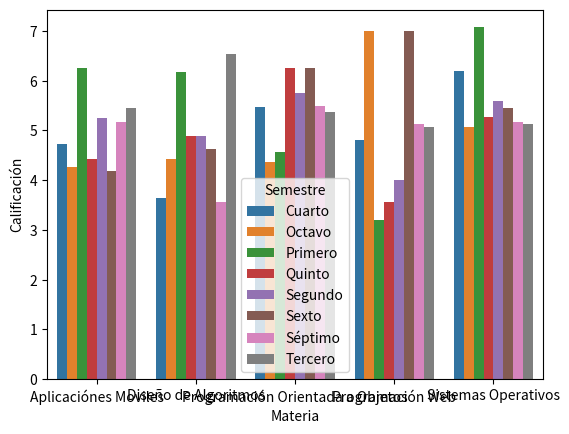

Reproduce this figure in Python.
# Title: Práctica 2 - Visualización y Estructuras Multidimensionales
# Alumno: Daniel Michelle Tovar Ponce
# Boleta: 2021670120
# Grupo: 7CM1

import pandas as pd
import random
import seaborn as sns
import matplotlib.pyplot as plt

# Crear listas con valores posibles para cada columna
nombres = [
    "Daniel",
    "Marlene",
    "Cinthia",
    "Karla",
    "Isaac",
    "Fernando",
    "Mich",
    "Francisco",
    "Claudio",
    "Jesus",
]
materias = [
    "Sistemas Operativos",
    "Aplicaciónes Moviles",
    "Programación Web",
    "Diseño de Algoritmos",
    "Programación Orientada a Objetos",
]
semestre = [
    "Primero",
    "Segundo",
    "Tercero",
    "Cuarto",
    "Quinto",
    "Sexto",
    "Séptimo",
    "Octavo",
]

# Inicializar listas vacías para almacenar los datos generados
lista_nombres = []
lista_materias = []
lista_semestre = []
lista_calificación = []

# Generar 500 filas de datos
for _ in range(500):
    nombre = random.choice(nombres)
    materia = random.choice(materias)
    sem = random.choice(semestre)
    calif = random.randrange(0, 11)  # Calificación entre 0 y 100

    # Añadir los datos generados a las listas
    lista_nombres.append(nombre)
    lista_materias.append(materia)
    lista_semestre.append(sem)
    lista_calificación.append(calif)

# Crear un DataFrame de pandas con los datos
df = pd.DataFrame(
    {
        "Nombre": lista_nombres,
        "Materia": lista_materias,
        "Semestre": lista_semestre,
        "Calificación": lista_calificación,
    }
)

# Ver las primeras filas del DataFrame para asegurarnos de que se ha creado correctamente
print(df)

# Opcional: guardar el DataFrame en un archivo CSV
# df.to_csv("df_inventario.csv", index=False)

cubomultidim = (
    df.groupby(["Materia", "Semestre"])[["Calificación"]].mean().reset_index()
)
print(cubomultidim)

sns.barplot(x="Materia", y="Calificación", hue="Semestre", data=cubomultidim)
plt.show()
